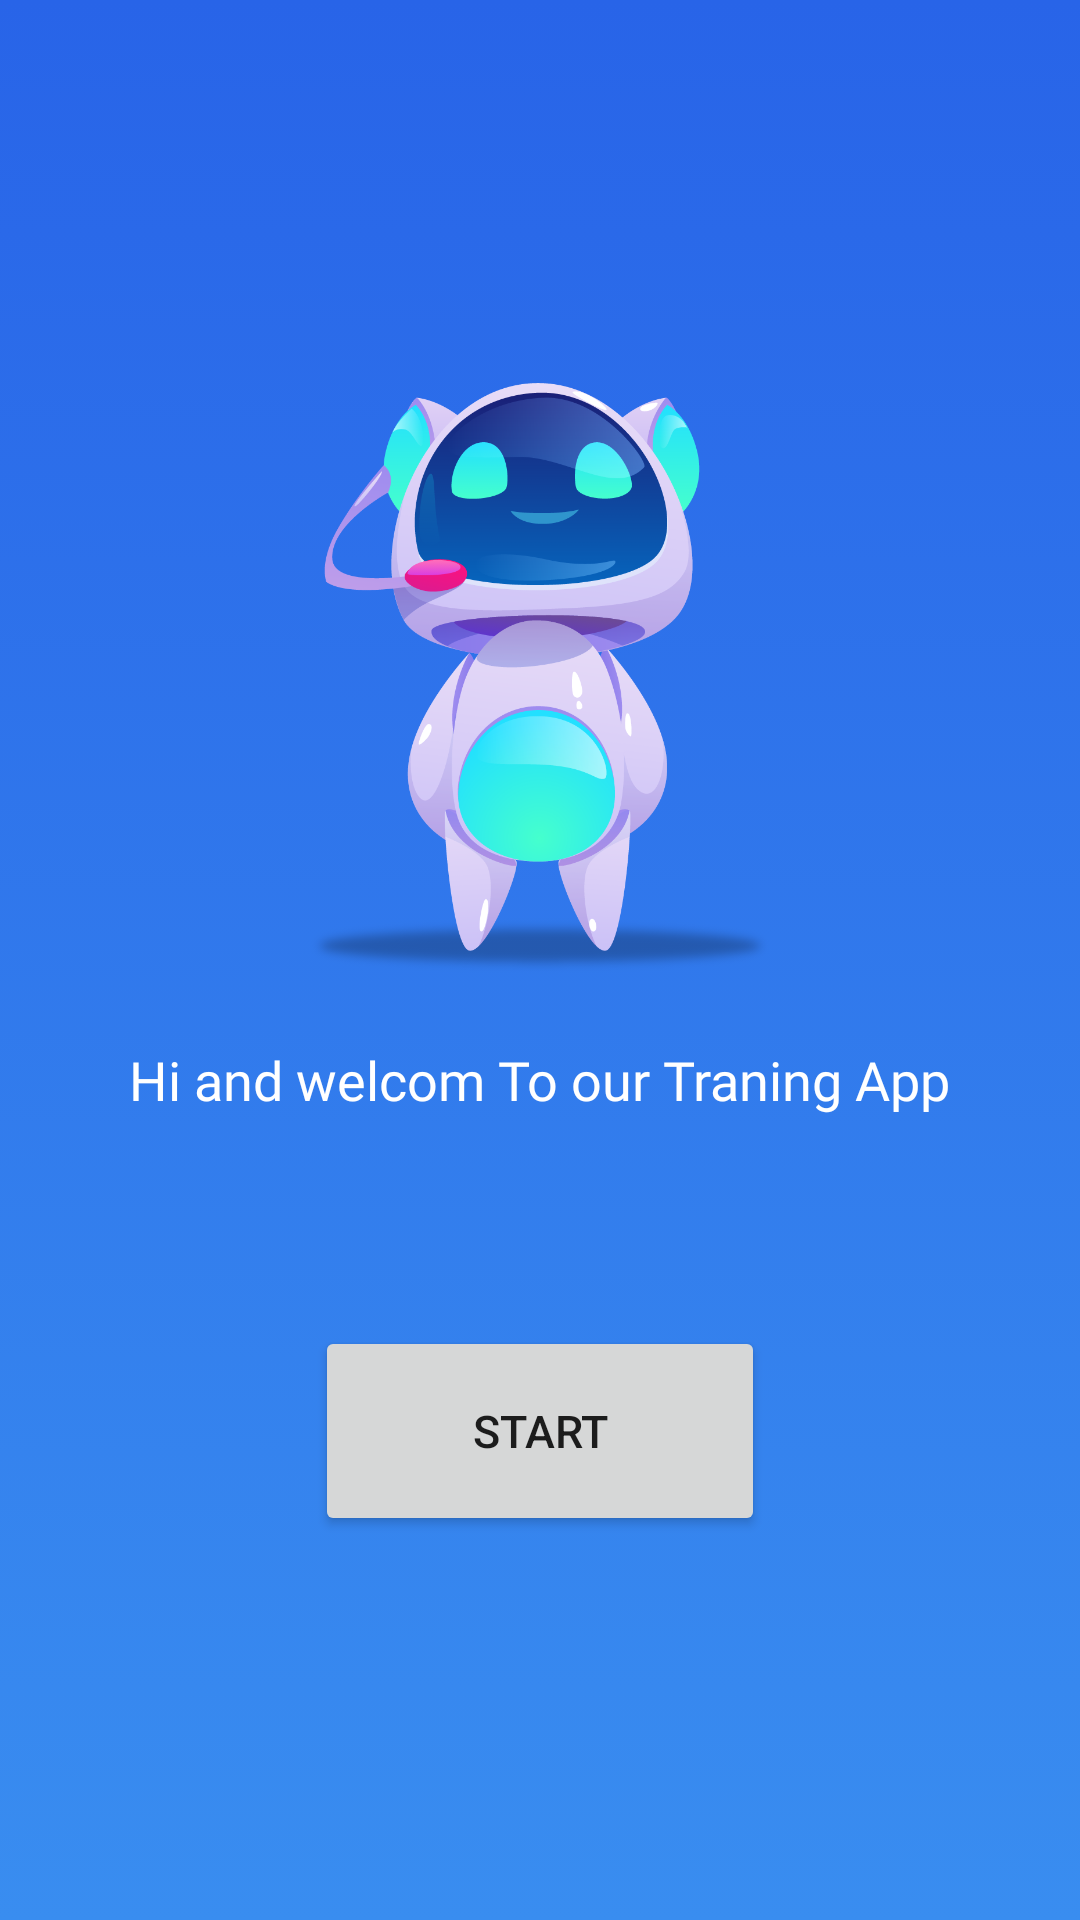

Reconstruct the res/layout file that produces this screen, plus the resources it refers to.
<!-- AndroidManifest.xml: application theme Theme.EleenApp -->
<!-- res/layout/activity_main.xml -->
<?xml version="1.0" encoding="utf-8"?>
<androidx.appcompat.widget.LinearLayoutCompat xmlns:android="http://schemas.android.com/apk/res/android"
    xmlns:app="http://schemas.android.com/apk/res-auto"
    xmlns:tools="http://schemas.android.com/tools"
    android:layout_width="match_parent"
    android:layout_height="match_parent"
    android:background="@drawable/main_header"
    android:orientation="vertical"
    tools:context=".MainActivity"
    android:gravity="center"
    >

    <ImageView
        android:layout_width="200dp"
        android:layout_height="200dp"
        android:src="@drawable/asset3"
        />

    <TextView
        android:layout_width="wrap_content"
        android:layout_height="wrap_content"
        android:layout_marginTop="20dp"
        android:fontFamily="@font/montserrat_medium"
        android:text="Hi and welcom To our Traning App"
        android:textColor="#FFFFFF"
        android:textSize="18sp"

        />

    <Button
        android:layout_width="150dp"
        android:layout_height="70dp"
        android:text="Start"
        android:layout_marginTop="70dp"
        android:textSize="15sp"
        android:onClick="StratApp"
        />

</androidx.appcompat.widget.LinearLayoutCompat>
<!-- resources referenced by this layout -->
<resources>
  <!-- drawable asset3: png bitmap (drawable, 119610 bytes) -->
  <!-- drawable main_header (drawable) -->
  <?xml version="1.0" encoding="utf-8"?>
  <selector xmlns:android="http://schemas.android.com/apk/res/android">
  <item>
      <shape>
          <gradient
              android:angle="90"
              android:startColor="#398DF0"
              android:endColor="#2864E8"
              android:type="linear" />
      </shape>
  </item>
  </selector>
  <style name="Theme.EleenApp" parent="Theme.MaterialComponents.DayNight.DarkActionBar">
          
          <item name="colorPrimary">@color/purple_500</item>
          <item name="colorPrimaryVariant">@color/purple_700</item>
          <item name="colorOnPrimary">@color/white</item>
          
          <item name="colorSecondary">@color/teal_200</item>
          <item name="colorSecondaryVariant">@color/teal_700</item>
          <item name="colorOnSecondary">@color/black</item>
          
          <item name="android:statusBarColor">?attr/colorPrimaryVariant</item>
          
      </style>
  <!-- not gathered from this repository: default colours our renderer supplied (Android Studio template values) -->
  <color name="purple_500">#FF6200EE</color>
  <color name="purple_700">#FF3700B3</color>
  <color name="teal_200">#FF03DAC5</color>
  <color name="teal_700">#FF018786</color>
  <color name="black">#FF000000</color>
  <color name="white">#FFFFFFFF</color>
</resources>
